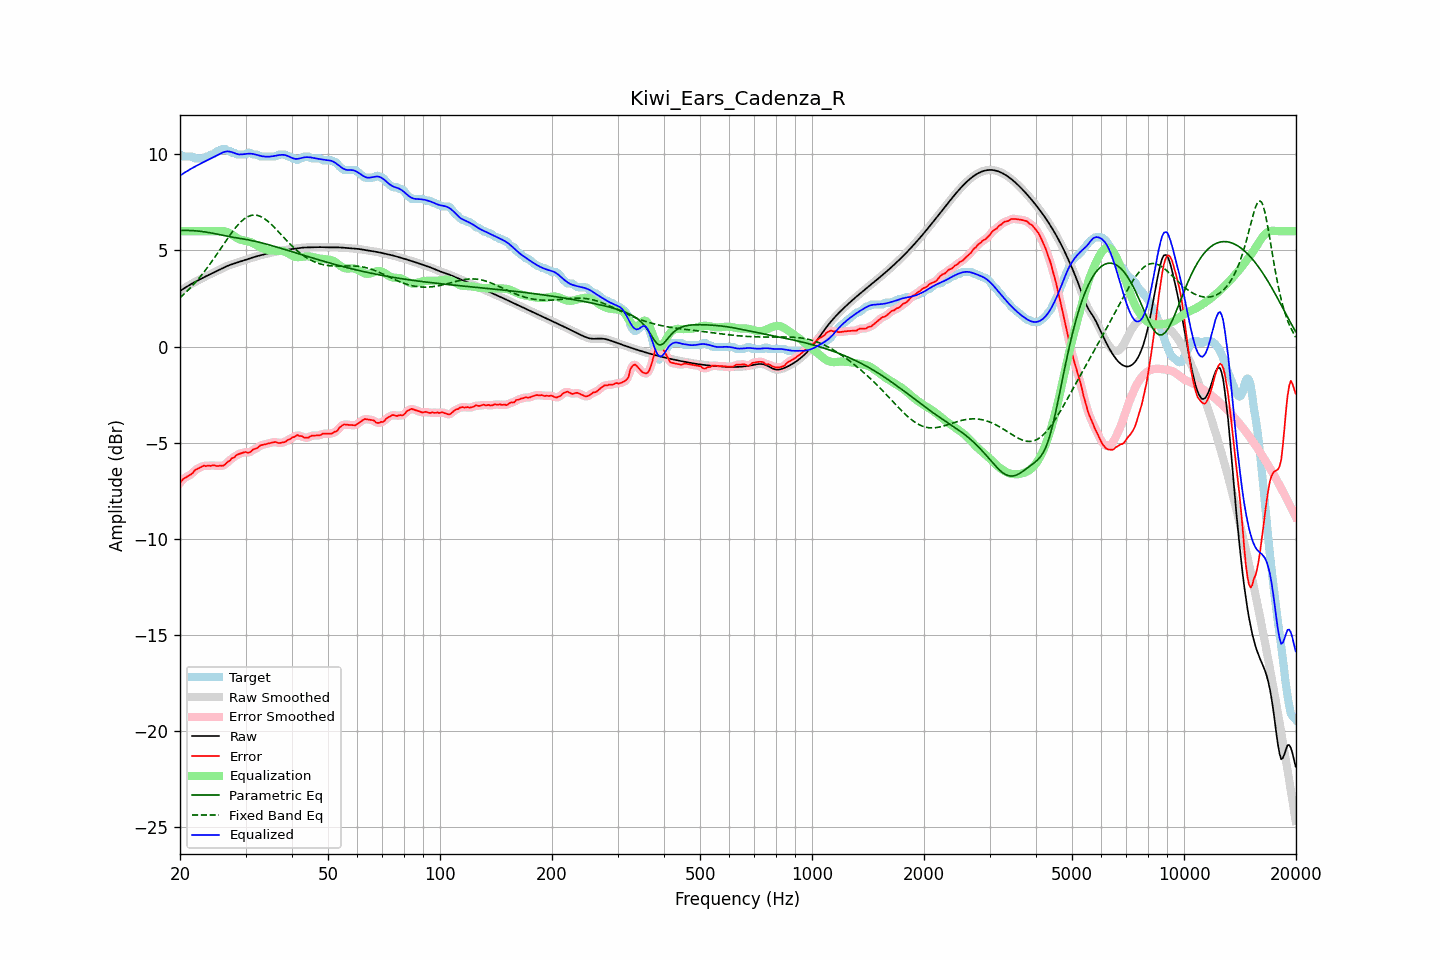

Values plotted in this chart, from the file beside it:
frequency, raw, error, smoothed, error_smoothed, equalization, parametric_eq, fixed_band_eq, equalized_raw, equalized_smoothed, target
20.00, 2.89, -7.09, 2.89, -7.09, 6.00, 6.04, 2.55, 8.89, 8.89, 9.99
20.20, 2.95, -6.99, 2.95, -6.99, 6.00, 6.04, 2.62, 8.95, 8.95, 9.94
20.40, 3.00, -6.88, 3.00, -6.90, 6.00, 6.04, 2.69, 9.00, 9.00, 9.89
20.61, 3.05, -6.83, 3.05, -6.83, 6.00, 6.04, 2.77, 9.05, 9.05, 9.89
20.81, 3.11, -6.78, 3.11, -6.78, 6.00, 6.04, 2.85, 9.11, 9.11, 9.89
21.02, 3.16, -6.73, 3.16, -6.73, 6.00, 6.04, 2.93, 9.16, 9.16, 9.89
21.23, 3.21, -6.68, 3.21, -6.69, 6.00, 6.04, 3.02, 9.21, 9.21, 9.89
21.44, 3.25, -6.63, 3.25, -6.62, 6.00, 6.04, 3.10, 9.25, 9.25, 9.89
21.66, 3.30, -6.57, 3.30, -6.55, 6.00, 6.03, 3.19, 9.30, 9.30, 9.87
21.87, 3.35, -6.45, 3.35, -6.47, 6.00, 6.03, 3.28, 9.35, 9.35, 9.80
22.09, 3.39, -6.39, 3.39, -6.40, 6.00, 6.02, 3.38, 9.39, 9.39, 9.79
22.31, 3.44, -6.35, 3.44, -6.34, 6.00, 6.01, 3.47, 9.44, 9.44, 9.79
22.54, 3.48, -6.31, 3.48, -6.30, 6.00, 6.00, 3.57, 9.48, 9.48, 9.79
22.76, 3.52, -6.26, 3.52, -6.26, 6.00, 5.99, 3.68, 9.52, 9.52, 9.79
22.99, 3.57, -6.22, 3.57, -6.22, 6.00, 5.98, 3.78, 9.57, 9.57, 9.79
23.22, 3.61, -6.18, 3.61, -6.21, 6.00, 5.97, 3.89, 9.61, 9.61, 9.79
23.45, 3.65, -6.22, 3.65, -6.19, 6.00, 5.96, 3.99, 9.65, 9.65, 9.87
23.69, 3.69, -6.19, 3.69, -6.20, 6.00, 5.95, 4.11, 9.69, 9.69, 9.89
23.92, 3.73, -6.18, 3.73, -6.20, 6.00, 5.93, 4.22, 9.73, 9.73, 9.92
24.16, 3.77, -6.20, 3.77, -6.18, 6.00, 5.92, 4.33, 9.77, 9.77, 9.98
24.40, 3.81, -6.17, 3.81, -6.18, 6.00, 5.90, 4.45, 9.81, 9.81, 9.99
24.65, 3.85, -6.17, 3.85, -6.18, 6.00, 5.88, 4.57, 9.85, 9.85, 10.02
24.89, 3.89, -6.19, 3.89, -6.19, 6.00, 5.87, 4.69, 9.89, 9.89, 10.09
25.14, 3.94, -6.21, 3.94, -6.20, 6.00, 5.85, 4.81, 9.94, 9.94, 10.15
25.39, 3.98, -6.21, 3.98, -6.20, 6.01, 5.83, 4.94, 9.98, 9.98, 10.19
25.65, 4.02, -6.18, 4.02, -6.20, 6.01, 5.81, 5.06, 10.03, 10.03, 10.20
25.91, 4.06, -6.20, 4.06, -6.20, 6.01, 5.79, 5.18, 10.07, 10.07, 10.26
26.16, 4.10, -6.18, 4.10, -6.17, 6.01, 5.78, 5.31, 10.11, 10.11, 10.29
26.43, 4.14, -6.14, 4.14, -6.12, 5.99, 5.76, 5.43, 10.13, 10.13, 10.28
26.69, 4.18, -6.03, 4.18, -6.06, 5.97, 5.74, 5.55, 10.15, 10.15, 10.21
26.96, 4.21, -5.97, 4.21, -5.98, 5.94, 5.73, 5.68, 10.15, 10.15, 10.19
27.23, 4.24, -5.93, 4.24, -5.90, 5.89, 5.71, 5.79, 10.14, 10.14, 10.18
27.50, 4.27, -5.81, 4.27, -5.85, 5.84, 5.70, 5.91, 10.12, 10.12, 10.09
27.77, 4.30, -5.78, 4.30, -5.78, 5.79, 5.69, 6.02, 10.09, 10.09, 10.09
28.05, 4.33, -5.74, 4.33, -5.72, 5.73, 5.67, 6.13, 10.06, 10.06, 10.07
28.33, 4.36, -5.65, 4.36, -5.66, 5.67, 5.66, 6.23, 10.03, 10.03, 10.00
28.62, 4.38, -5.60, 4.38, -5.61, 5.62, 5.65, 6.33, 10.00, 10.00, 9.99
28.90, 4.41, -5.57, 4.41, -5.57, 5.58, 5.63, 6.42, 9.99, 9.99, 9.99
29.19, 4.44, -5.55, 4.44, -5.54, 5.55, 5.62, 6.50, 9.99, 9.99, 9.99
29.48, 4.47, -5.52, 4.47, -5.51, 5.53, 5.61, 6.58, 10.00, 10.00, 9.99
29.78, 4.50, -5.49, 4.50, -5.50, 5.52, 5.59, 6.64, 10.01, 10.01, 9.99
30.08, 4.52, -5.48, 4.52, -5.50, 5.50, 5.58, 6.70, 10.02, 10.02, 10.00
30.38, 4.55, -5.51, 4.55, -5.50, 5.48, 5.56, 6.75, 10.03, 10.03, 10.06
30.68, 4.58, -5.51, 4.58, -5.49, 5.46, 5.54, 6.79, 10.03, 10.03, 10.09
30.99, 4.60, -5.47, 4.60, -5.45, 5.43, 5.53, 6.82, 10.03, 10.03, 10.07
31.30, 4.63, -5.38, 4.63, -5.39, 5.40, 5.51, 6.83, 10.02, 10.02, 10.01
31.61, 4.66, -5.33, 4.66, -5.34, 5.35, 5.49, 6.84, 10.01, 10.01, 9.99
31.93, 4.68, -5.31, 4.68, -5.30, 5.31, 5.47, 6.84, 9.99, 9.99, 9.99
32.24, 4.70, -5.28, 4.70, -5.26, 5.26, 5.45, 6.83, 9.96, 9.96, 9.99
32.57, 4.73, -5.21, 4.73, -5.21, 5.21, 5.43, 6.80, 9.94, 9.94, 9.93
32.89, 4.75, -5.14, 4.75, -5.16, 5.17, 5.41, 6.77, 9.92, 9.92, 9.89
33.22, 4.77, -5.12, 4.77, -5.11, 5.13, 5.39, 6.73, 9.90, 9.90, 9.89
33.55, 4.79, -5.10, 4.79, -5.09, 5.10, 5.37, 6.68, 9.89, 9.89, 9.89
33.89, 4.81, -5.08, 4.81, -5.08, 5.07, 5.35, 6.62, 9.88, 9.88, 9.89
34.23, 4.83, -5.05, 4.83, -5.05, 5.04, 5.32, 6.56, 9.87, 9.87, 9.89
34.57, 4.85, -5.03, 4.85, -5.03, 5.02, 5.30, 6.49, 9.87, 9.87, 9.89
34.92, 4.87, -5.01, 4.87, -5.01, 5.01, 5.28, 6.42, 9.88, 9.88, 9.89
35.27, 4.89, -4.99, 4.89, -4.99, 5.00, 5.25, 6.34, 9.89, 9.89, 9.89
35.62, 4.91, -4.98, 4.91, -4.97, 4.99, 5.23, 6.26, 9.90, 9.90, 9.89
35.97, 4.93, -4.96, 4.93, -4.97, 4.99, 5.21, 6.17, 9.92, 9.92, 9.89
... 635 more rows
